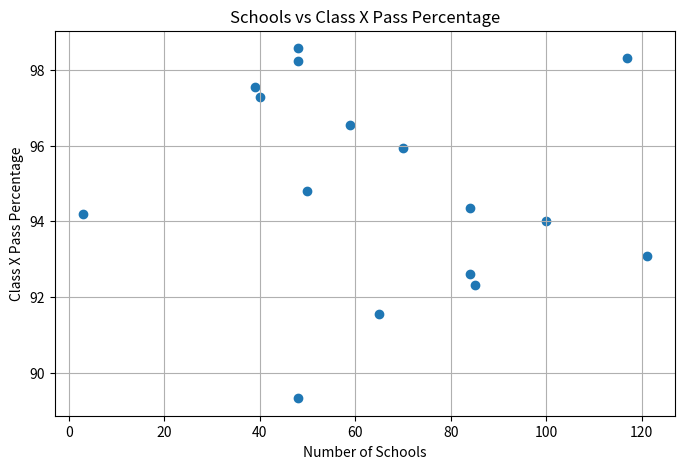
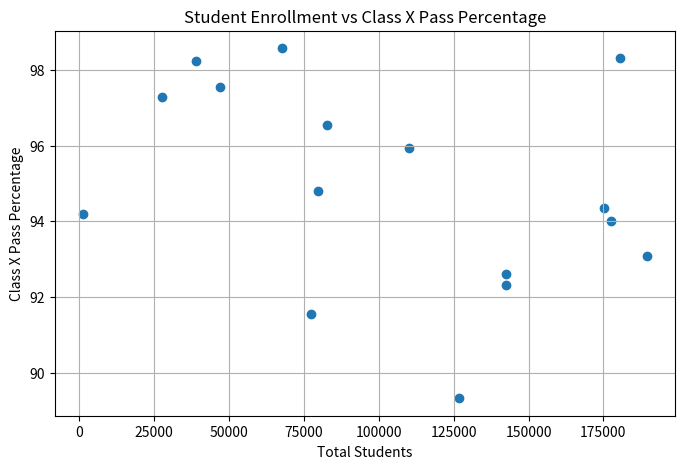
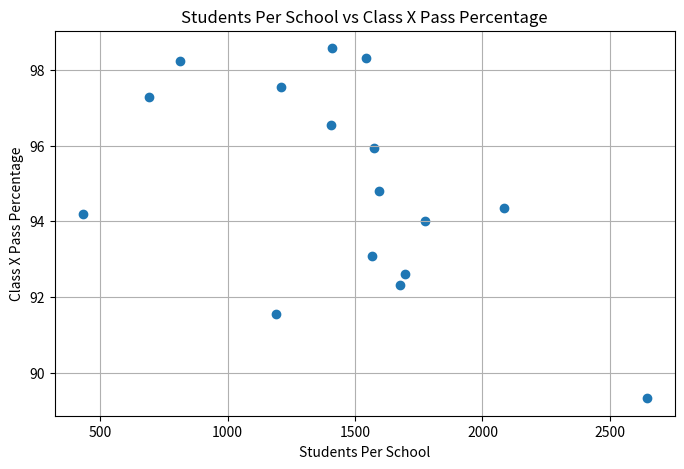
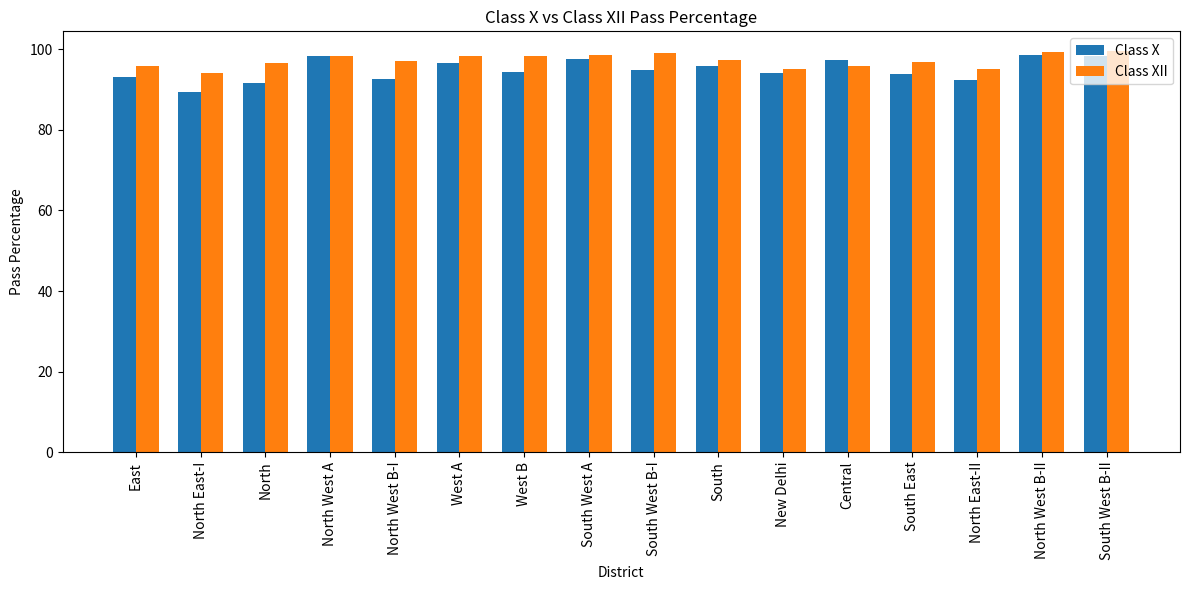

Write the Python code that produced these figures, in order.
import pandas as pd
import matplotlib.pyplot as plt
import numpy as np



data = {
    "District": [
        "East", "North East-I", "North", "North West A",
        "North West B-I", "West A", "West B", "South West A",
        "South West B-I", "South", "New Delhi", "Central",
        "South East", "North East-II", "North West B-II",
        "South West B-II"
    ],

    "Schools": [
        121, 48, 65, 117, 84, 59, 84, 39,
        50, 70, 3, 40, 100, 85, 48, 48
    ],

    "Students": [
        189406, 126931, 77396, 180388,
        142549, 82889, 175104, 47082,
        79706, 110108, 1295, 27641,
        177374, 142510, 67574, 38967
    ],

    "Boys": [
        89786, 59362, 37652, 86906,
        70946, 38918, 84550, 23274,
        39019, 52249, 668, 11920,
        85167, 66679, 33835, 18905
    ],

    "Girls": [
        99620, 67569, 39744, 93482,
        71603, 43971, 90554, 23808,
        40687, 57859, 627, 15721,
        92207, 75831, 33739, 20062
    ],

    "Class_X_Pass": [
        93.09, 89.32, 91.55, 98.32,
        92.61, 96.54, 94.34, 97.55,
        94.80, 95.95, 94.19, 97.30,
        94.01, 92.31, 98.58, 98.25
    ],

    "Class_XII_Pass": [
        95.76, 94.06, 96.74, 98.43,
        97.09, 98.40, 98.30, 98.59,
        99.09, 97.35, 95.09, 95.96,
        96.78, 95.06, 99.23, 99.51
    ]
}

df = pd.DataFrame(data)

print("\n========== DATASET ==========")
print(df)


highest_school = df.loc[df["Schools"].idxmax()]
lowest_school = df.loc[df["Schools"].idxmin()]

print("\nQ1. Highest number of schools:")
print(highest_school["District"], highest_school["Schools"])

print("Lowest number of schools:")
print(lowest_school["District"], lowest_school["Schools"])



highest_students = df.loc[df["Students"].idxmax()]

print("\nQ2. Highest total student enrollment:")
print(
    highest_students["District"],
    highest_students["Students"]
)

df["Gender Difference"] = (
    df["Boys"] - df["Girls"]
).abs()

largest_gender_difference = df.loc[
    df["Gender Difference"].idxmax()
]

print("\nQ3. Largest gender difference:")

print(
    largest_gender_difference["District"]
)

print(
    "Difference:",
    largest_gender_difference["Gender Difference"]
)


highest_class_x = df.loc[
    df["Class_X_Pass"].idxmax()
]

print("\nQ4. Highest Class X pass percentage:")

print(
    highest_class_x["District"],
    highest_class_x["Class_X_Pass"],
    "%"
)

highest_class_xii = df.loc[
    df["Class_XII_Pass"].idxmax()
]

print("\nQ5. Highest Class XII pass percentage:")

print(
    highest_class_xii["District"],
    highest_class_xii["Class_XII_Pass"],
    "%"
)

print("\nQ6. Class X vs Class XII:")

comparison = df[
    ["District", "Class_X_Pass", "Class_XII_Pass"]
]

print(comparison)

print(
    "\nAverage Class X Pass Percentage:",
    round(df["Class_X_Pass"].mean(), 2)
)

print(
    "Average Class XII Pass Percentage:",
    round(df["Class_XII_Pass"].mean(), 2)
)
school_correlation = df["Schools"].corr(
    df["Class_X_Pass"]
)

print("\nQ7. Correlation between schools and Class X pass:")
print(round(school_correlation, 2))

plt.figure(figsize=(8, 5))

plt.scatter(
    df["Schools"],
    df["Class_X_Pass"]
)

plt.xlabel("Number of Schools")
plt.ylabel("Class X Pass Percentage")

plt.title(
    "Schools vs Class X Pass Percentage"
)

plt.grid(True)

plt.show()

student_correlation = df["Students"].corr(
    df["Class_X_Pass"]
)

print("\nQ8. Correlation between students and Class X pass:")
print(round(student_correlation, 2))

plt.figure(figsize=(8, 5))

plt.scatter(
    df["Students"],
    df["Class_X_Pass"]
)

plt.xlabel("Total Students")
plt.ylabel("Class X Pass Percentage")

plt.title(
    "Student Enrollment vs Class X Pass Percentage"
)

plt.grid(True)

plt.show()


df["Students Per School"] = (
    df["Students"] / df["Schools"]
)

highest_students_per_school = df.loc[
    df["Students Per School"].idxmax()
]

print("\nQ9. Highest students per school:")

print(
    highest_students_per_school["District"]
)

print(
    round(
        highest_students_per_school["Students Per School"],
        2
    )
)

# Correlation
students_school_correlation = df[
    "Students Per School"
].corr(
    df["Class_X_Pass"]
)

print(
    "Correlation with Class X performance:",
    round(students_school_correlation, 2)
)

plt.figure(figsize=(8, 5))

plt.scatter(
    df["Students Per School"],
    df["Class_X_Pass"]
)

plt.xlabel("Students Per School")
plt.ylabel("Class X Pass Percentage")

plt.title(
    "Students Per School vs Class X Pass Percentage"
)

plt.grid(True)

plt.show()


print("\nQ10. THREE IMPORTANT OBSERVATIONS")

print(
    "1. Class XII has a higher average pass percentage "
    "than Class X."
)

print(
    "2. The number of schools does not strongly determine "
    "Class X pass percentage."
)

print(
    "3. Higher students per school tends to be associated "
    "with lower Class X pass percentage in this dataset."
)

plt.figure(figsize=(12, 6))

x = np.arange(len(df))

width = 0.35

plt.bar(
    x - width / 2,
    df["Class_X_Pass"],
    width,
    label="Class X"
)

plt.bar(
    x + width / 2,
    df["Class_XII_Pass"],
    width,
    label="Class XII"
)

plt.xlabel("District")

plt.ylabel("Pass Percentage")

plt.title(
    "Class X vs Class XII Pass Percentage"
)

plt.xticks(
    x,
    df["District"],
    rotation=90
)

plt.legend()

plt.tight_layout()

plt.show()
